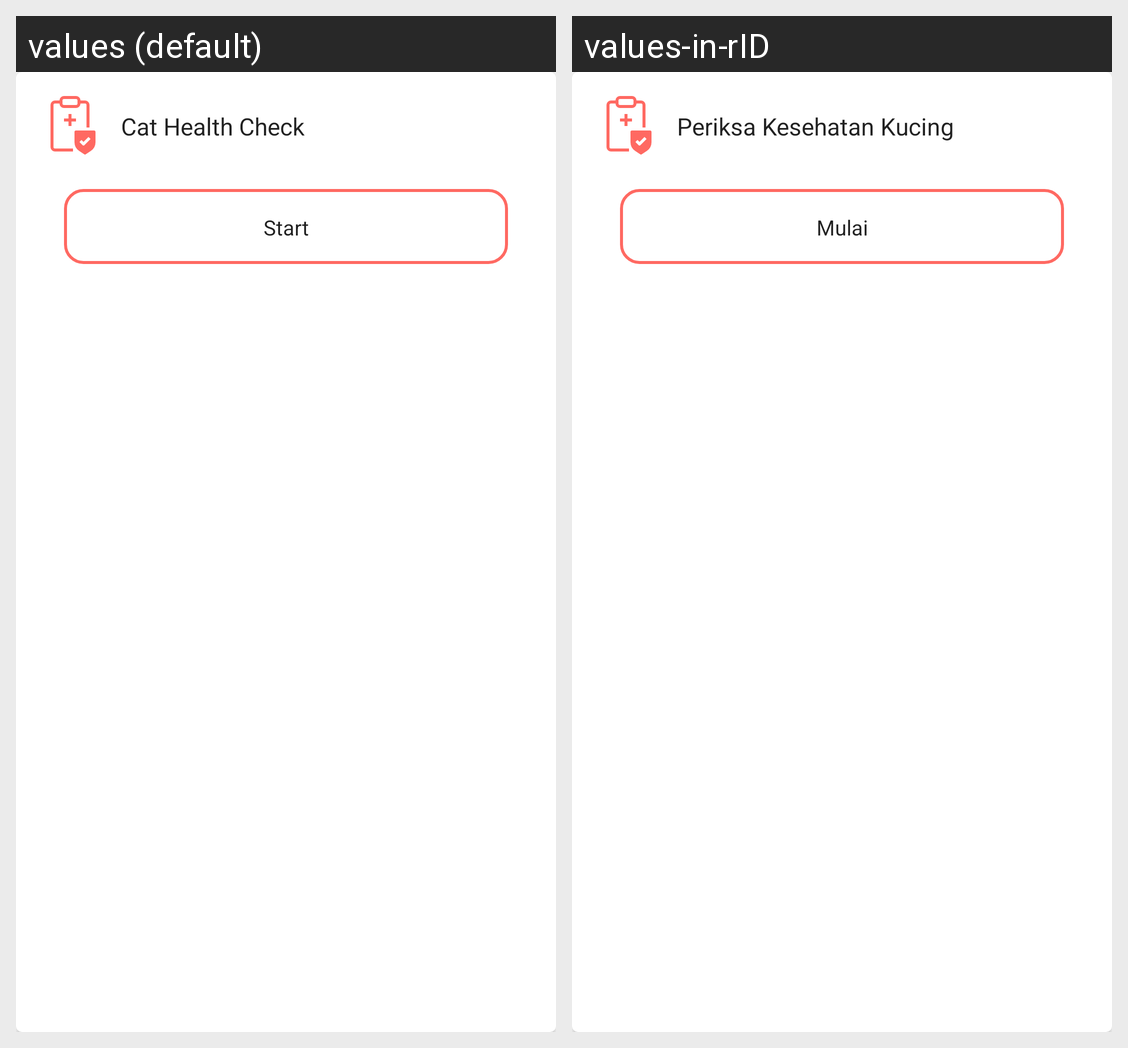

This grid shows one Android layout under two languages. Give, for every string resource on the screen, its name, the default text and each shown locale's text.
Android screen res/layout/adapter_healthcheck.xml rendered under 2 locales, left to right: values (default), values-in-rID. Device: Nexus 5 (rendered at 1080×1920; each locale shown at half size, 540×960, under a caption strip naming it); theme Theme.Felicare.
Strings drawn on this screen, with the default value and each locale's value (text and hints the layout hard-codes, and strings that could not be matched under every locale, appear in the picture but are not listed):

cat_health_check
  values: Cat Health Check
  values-in-rID: Periksa Kesehatan Kucing

start
  values: Start
  values-in-rID: Mulai
